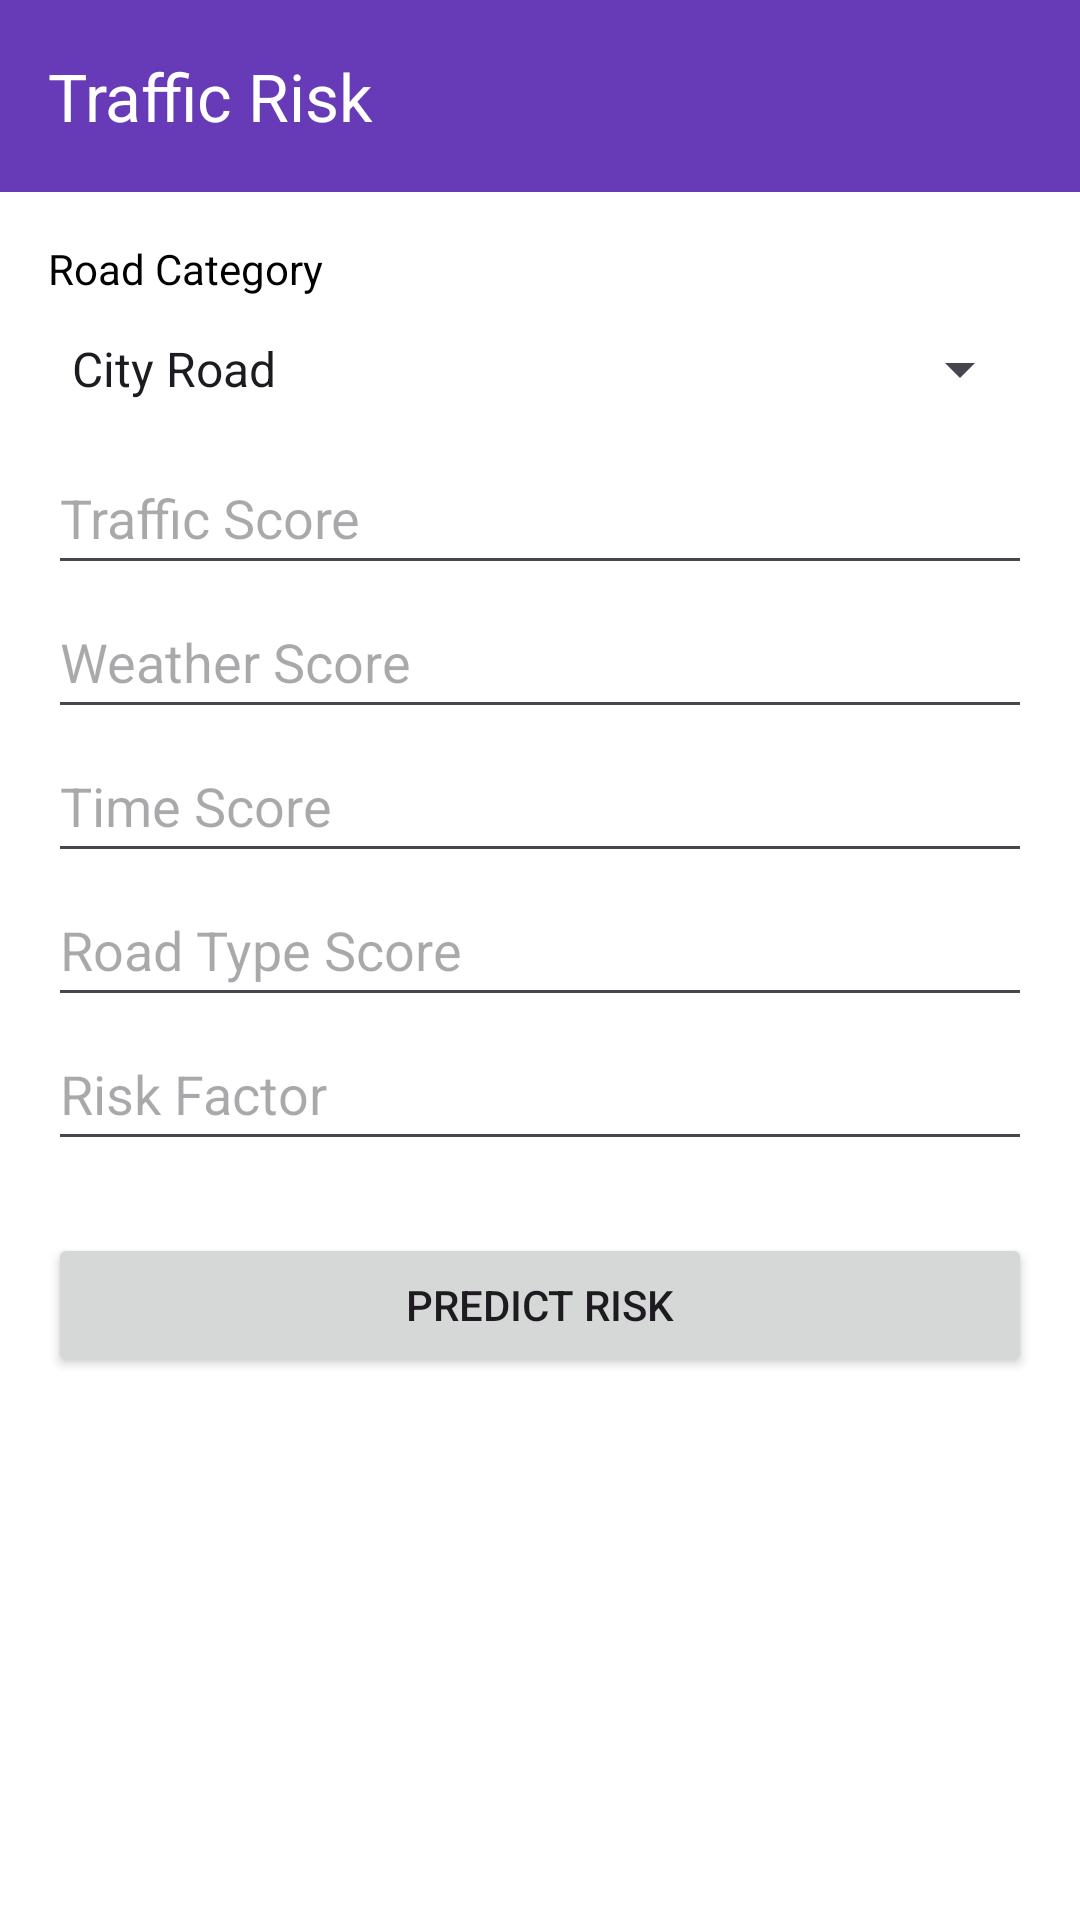

The Android layout XML behind this screen, and the referenced resources:
<!-- AndroidManifest.xml: application theme Theme.TrafficAccident -->
<!-- res/layout/activity_home.xml -->
<?xml version="1.0" encoding="utf-8"?>
<LinearLayout xmlns:android="http://schemas.android.com/apk/res/android"
    xmlns:app="http://schemas.android.com/apk/res-auto"
    android:layout_width="match_parent"
    android:layout_height="match_parent"
    android:background="#FFFFFF"
    android:orientation="vertical">

    <com.google.android.material.appbar.AppBarLayout
        android:layout_width="match_parent"
        android:layout_height="wrap_content">

        <com.google.android.material.appbar.MaterialToolbar
            android:id="@+id/toolbar"
            android:layout_width="match_parent"
            android:layout_height="?attr/actionBarSize"
            android:background="#673AB7"
            app:title="Traffic Risk"
            app:titleTextColor="@android:color/white" />

    </com.google.android.material.appbar.AppBarLayout>

    <ScrollView
        android:layout_width="match_parent"
        android:layout_height="match_parent">

        <LinearLayout
            android:layout_width="match_parent"
            android:layout_height="wrap_content"
            android:orientation="vertical"
            android:padding="16dp">

            
            <TextView
                android:layout_width="wrap_content"
                android:layout_height="wrap_content"
                android:text="Road Category"
                android:textColor="#000000" />

            <Spinner
                android:id="@+id/spRoadCategory"
                android:layout_width="match_parent"
                android:layout_height="wrap_content"
                android:entries="@array/road_categories"
                android:minHeight="48dp" />

            
            <EditText
                android:id="@+id/etTrafficScore"
                android:layout_width="match_parent"
                android:layout_height="wrap_content"
                android:hint="Traffic Score"
                android:inputType="numberDecimal"
                android:minHeight="48dp"
                android:textColor="#000000" />

            <EditText
                android:id="@+id/etWeatherScore"
                android:layout_width="match_parent"
                android:layout_height="wrap_content"
                android:hint="Weather Score"
                android:inputType="numberDecimal"
                android:minHeight="48dp"
                android:textColor="#000000" />

            <EditText
                android:id="@+id/etTimeScore"
                android:layout_width="match_parent"
                android:layout_height="wrap_content"
                android:hint="Time Score"
                android:inputType="numberDecimal"
                android:minHeight="48dp"
                android:textColor="#000000" />

            <EditText
                android:id="@+id/etRoadTypeScore"
                android:layout_width="match_parent"
                android:layout_height="wrap_content"
                android:hint="Road Type Score"
                android:inputType="numberDecimal"
                android:minHeight="48dp"
                android:textColor="#000000" />

            <EditText
                android:id="@+id/etRiskFactor"
                android:layout_width="match_parent"
                android:layout_height="wrap_content"
                android:hint="Risk Factor"
                android:inputType="numberDecimal"
                android:minHeight="48dp"
                android:textColor="#000000" />

            
            <Button
                android:id="@+id/btnPredict"
                android:layout_width="match_parent"
                android:layout_height="wrap_content"
                android:layout_marginTop="24dp"
                android:text="Predict Risk" />

            
            <FrameLayout
                android:id="@+id/fragment_container"
                android:layout_width="match_parent"
                android:layout_height="wrap_content"
                android:layout_marginTop="16dp"
                android:background="@drawable/box_background"
                android:padding="16dp" />

        </LinearLayout>
    </ScrollView>
</LinearLayout>
<!-- resources referenced by this layout -->
<resources>
  <string-array name="road_categories">
          <item>City Road</item>
          <item>Coastal Road</item>
          <item>Highway</item>
          <item>Mountain Road</item>
          <item>Rural Road</item>
      </string-array>
  <style name="Theme.TrafficAccident" parent="Base.Theme.TrafficAccident" />
  <style name="Base.Theme.TrafficAccident" parent="Theme.Material3.DayNight.NoActionBar">
          
          
      </style>
</resources>
